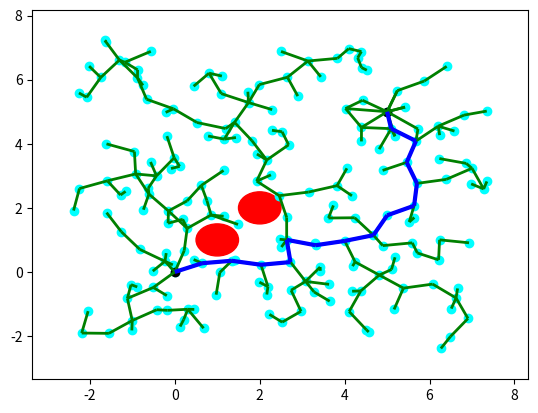

The script that saved this image:
'''
MIT License
[redacted]
This work is licensed under the terms of the MIT license, see <https://opensource.org/licenses/MIT>.  
'''

import numpy as np
from random import random
import matplotlib.pyplot as plt
from matplotlib import collections  as mc
from collections import deque

class Line():
    def __init__(self, p0, p1):
        self.p = np.array(p0)
        self.dirn = np.array(p1) - np.array(p0)
        self.dist = np.linalg.norm(self.dirn)
        self.dirn /= self.dist # normalize

    def path(self, t):
        return self.p + t * self.dirn


def Intersection(line, center, radius): #''' Check line-sphere (circle) intersection '''
    a = np.dot(line.dirn, line.dirn)
    b = 2 * np.dot(line.dirn, line.p - center)
    c = np.dot(line.p - center, line.p - center) - radius * radius

    discriminant = b * b - 4 * a * c
    if discriminant < 0:
        return False

    t1 = (-b + np.sqrt(discriminant)) / (2 * a)
    t2 = (-b - np.sqrt(discriminant)) / (2 * a)

    if (t1 < 0 and t2 < 0) or (t1 > line.dist and t2 > line.dist):
        return False

    return True



def distance(x, y):
    return np.linalg.norm(np.array(x) - np.array(y))


def isInObstacle(vex, obstacles, radius):
    for obs in obstacles:
        if distance(obs, vex) < radius:
            return True
    return False


def isThruObstacle(line, obstacles, radius):
    for obs in obstacles:
        if Intersection(line, obs, radius):
            return True
    return False


def nearest(G, vex, obstacles, radius):
    Nvex = None
    Nidx = None
    minDist = float("inf")

    for idx, v in enumerate(G.vertices):
        line = Line(v, vex)
        if isThruObstacle(line, obstacles, radius):
            continue

        dist = distance(v, vex)
        if dist < minDist:
            minDist = dist
            Nidx = idx
            Nvex = v

    return Nvex, Nidx


def newVertex(randvex, nearvex, stepSize):
    dirn = np.array(randvex) - np.array(nearvex)
    length = np.linalg.norm(dirn)
    dirn = (dirn / length) * min (stepSize, length)

    newvex = (nearvex[0]+dirn[0], nearvex[1]+dirn[1])
    return newvex


def window(startpos, endpos):#''' Define seach window - 2 times of start to end rectangle'''
    width = endpos[0] - startpos[0]
    height = endpos[1] - startpos[1]
    winx = startpos[0] - (width / 2.)
    winy = startpos[1] - (height / 2.)
    return winx, winy, width, height


def isInWindow(pos, winx, winy, width, height):#''' Restrict new vertex insides search window'''
    if winx < pos[0] < winx+width and \
        winy < pos[1] < winy+height:
        return True
    else:
        return False


class Graph:#''' Define graph '''
    def __init__(self, startpos, endpos):
        self.startpos = startpos
        self.endpos = endpos

        self.vertices = [startpos]
        self.edges = []
        self.success = False

        self.vex2idx = {startpos:0}
        self.neighbors = {0:[]}
        self.distances = {0:0.}

        self.sx = endpos[0] - startpos[0]
        self.sy = endpos[1] - startpos[1]

    def add_vex(self, pos):
        try:
            idx = self.vex2idx[pos]
        except:
            idx = len(self.vertices)
            self.vertices.append(pos)
            self.vex2idx[pos] = idx
            self.neighbors[idx] = []
        return idx

    def add_edge(self, idx1, idx2, cost):
        self.edges.append((idx1, idx2))
        self.neighbors[idx1].append((idx2, cost))
        self.neighbors[idx2].append((idx1, cost))


    def randomPosition(self):
        rx = random()
        ry = random()

        posx = self.startpos[0] - (self.sx / 2.) + rx * self.sx * 2
        posy = self.startpos[1] - (self.sy / 2.) + ry * self.sy * 2
        return posx, posy


def RRT(startpos, endpos, obstacles, n_iter, radius, stepSize):#''' RRT algorithm '''
    G = Graph(startpos, endpos)

    for _ in range(n_iter):
        randvex = G.randomPosition()
        if isInObstacle(randvex, obstacles, radius):
            continue

        nearvex, nearidx = nearest(G, randvex, obstacles, radius)
        if nearvex is None:
            continue

        newvex = newVertex(randvex, nearvex, stepSize)

        newidx = G.add_vex(newvex)
        dist = distance(newvex, nearvex)
        G.add_edge(newidx, nearidx, dist)

        dist = distance(newvex, G.endpos)
        if dist < 2 * radius:
            endidx = G.add_vex(G.endpos)
            G.add_edge(newidx, endidx, dist)
            G.success = True
            #print('success')
            # break
    return G


def RRT_star(startpos, endpos, obstacles, n_iter, radius, stepSize):#''' RRT star algorithm '''
    G = Graph(startpos, endpos)

    for _ in range(n_iter):
        randvex = G.randomPosition()
        if isInObstacle(randvex, obstacles, radius):
            continue

        nearvex, nearidx = nearest(G, randvex, obstacles, radius)
        if nearvex is None:
            continue

        newvex = newVertex(randvex, nearvex, stepSize)

        newidx = G.add_vex(newvex)
        dist = distance(newvex, nearvex)
        G.add_edge(newidx, nearidx, dist)
        G.distances[newidx] = G.distances[nearidx] + dist

        # update nearby vertices distance (if shorter)
        for vex in G.vertices:
            if vex == newvex:
                continue

            dist = distance(vex, newvex)
            if dist > radius:
                continue

            line = Line(vex, newvex)
            if isThruObstacle(line, obstacles, radius):
                continue

            idx = G.vex2idx[vex]
            if G.distances[newidx] + dist < G.distances[idx]:
                G.add_edge(idx, newidx, dist)
                G.distances[idx] = G.distances[newidx] + dist

        dist = distance(newvex, G.endpos)
        if dist < 2 * radius:
            endidx = G.add_vex(G.endpos)
            G.add_edge(newidx, endidx, dist)
            try:
                G.distances[endidx] = min(G.distances[endidx], G.distances[newidx]+dist)
            except:
                G.distances[endidx] = G.distances[newidx]+dist

            G.success = True
            #print('success')
            # break
    return G



def dijkstra(G):# ''' Dijkstra algorithm for finding shortest path from start position to end.'''
    srcIdx = G.vex2idx[G.startpos]
    dstIdx = G.vex2idx[G.endpos]

    # build dijkstra
    nodes = list(G.neighbors.keys())
    dist = {node: float('inf') for node in nodes}
    prev = {node: None for node in nodes}
    dist[srcIdx] = 0

    while nodes:
        curNode = min(nodes, key=lambda node: dist[node])
        nodes.remove(curNode)
        if dist[curNode] == float('inf'):
            break

        for neighbor, cost in G.neighbors[curNode]:
            newCost = dist[curNode] + cost
            if newCost < dist[neighbor]:
                dist[neighbor] = newCost
                prev[neighbor] = curNode

    # retrieve path
    path = deque()
    curNode = dstIdx
    while prev[curNode] is not None:
        path.appendleft(G.vertices[curNode])
        curNode = prev[curNode]
    path.appendleft(G.vertices[curNode])
    return list(path)



def plot(G, obstacles, radius, path=None):#'''Plot RRT, obstacles and shortest path'''
    px = [x for x, y in G.vertices]
    py = [y for x, y in G.vertices]
    fig, ax = plt.subplots()

    for obs in obstacles:
        circle = plt.Circle(obs, radius, color='red')
        ax.add_artist(circle)

    ax.scatter(px, py, c='cyan')
    ax.scatter(G.startpos[0], G.startpos[1], c='black')
    ax.scatter(G.endpos[0], G.endpos[1], c='black')

    lines = [(G.vertices[edge[0]], G.vertices[edge[1]]) for edge in G.edges]
    lc = mc.LineCollection(lines, colors='green', linewidths=2)
    ax.add_collection(lc)

    if path is not None:
        paths = [(path[i], path[i+1]) for i in range(len(path)-1)]
        lc2 = mc.LineCollection(paths, colors='blue', linewidths=3)
        ax.add_collection(lc2)

    ax.autoscale()
    ax.margins(0.1)
    plt.show()


def pathSearch(startpos, endpos, obstacles, n_iter, radius, stepSize):
    G = RRT_star(startpos, endpos, obstacles, n_iter, radius, stepSize)
    if G.success:
        path = dijkstra(G)
        # plot(G, obstacles, radius, path)
        return path


if __name__ == '__main__':
    startpos = (0., 0.)
    endpos = (5., 5.)
    obstacles = [(1., 1.), (2., 2.)]
    n_iter = 200
    radius = 0.5
    stepSize = 0.7

    G = RRT_star(startpos, endpos, obstacles, n_iter, radius, stepSize)
    # G = RRT(startpos, endpos, obstacles, n_iter, radius, stepSize)

    if G.success:
        path = dijkstra(G)
        print(path)
        plot(G, obstacles, radius, path)
    else:
        plot(G, obstacles, radius)